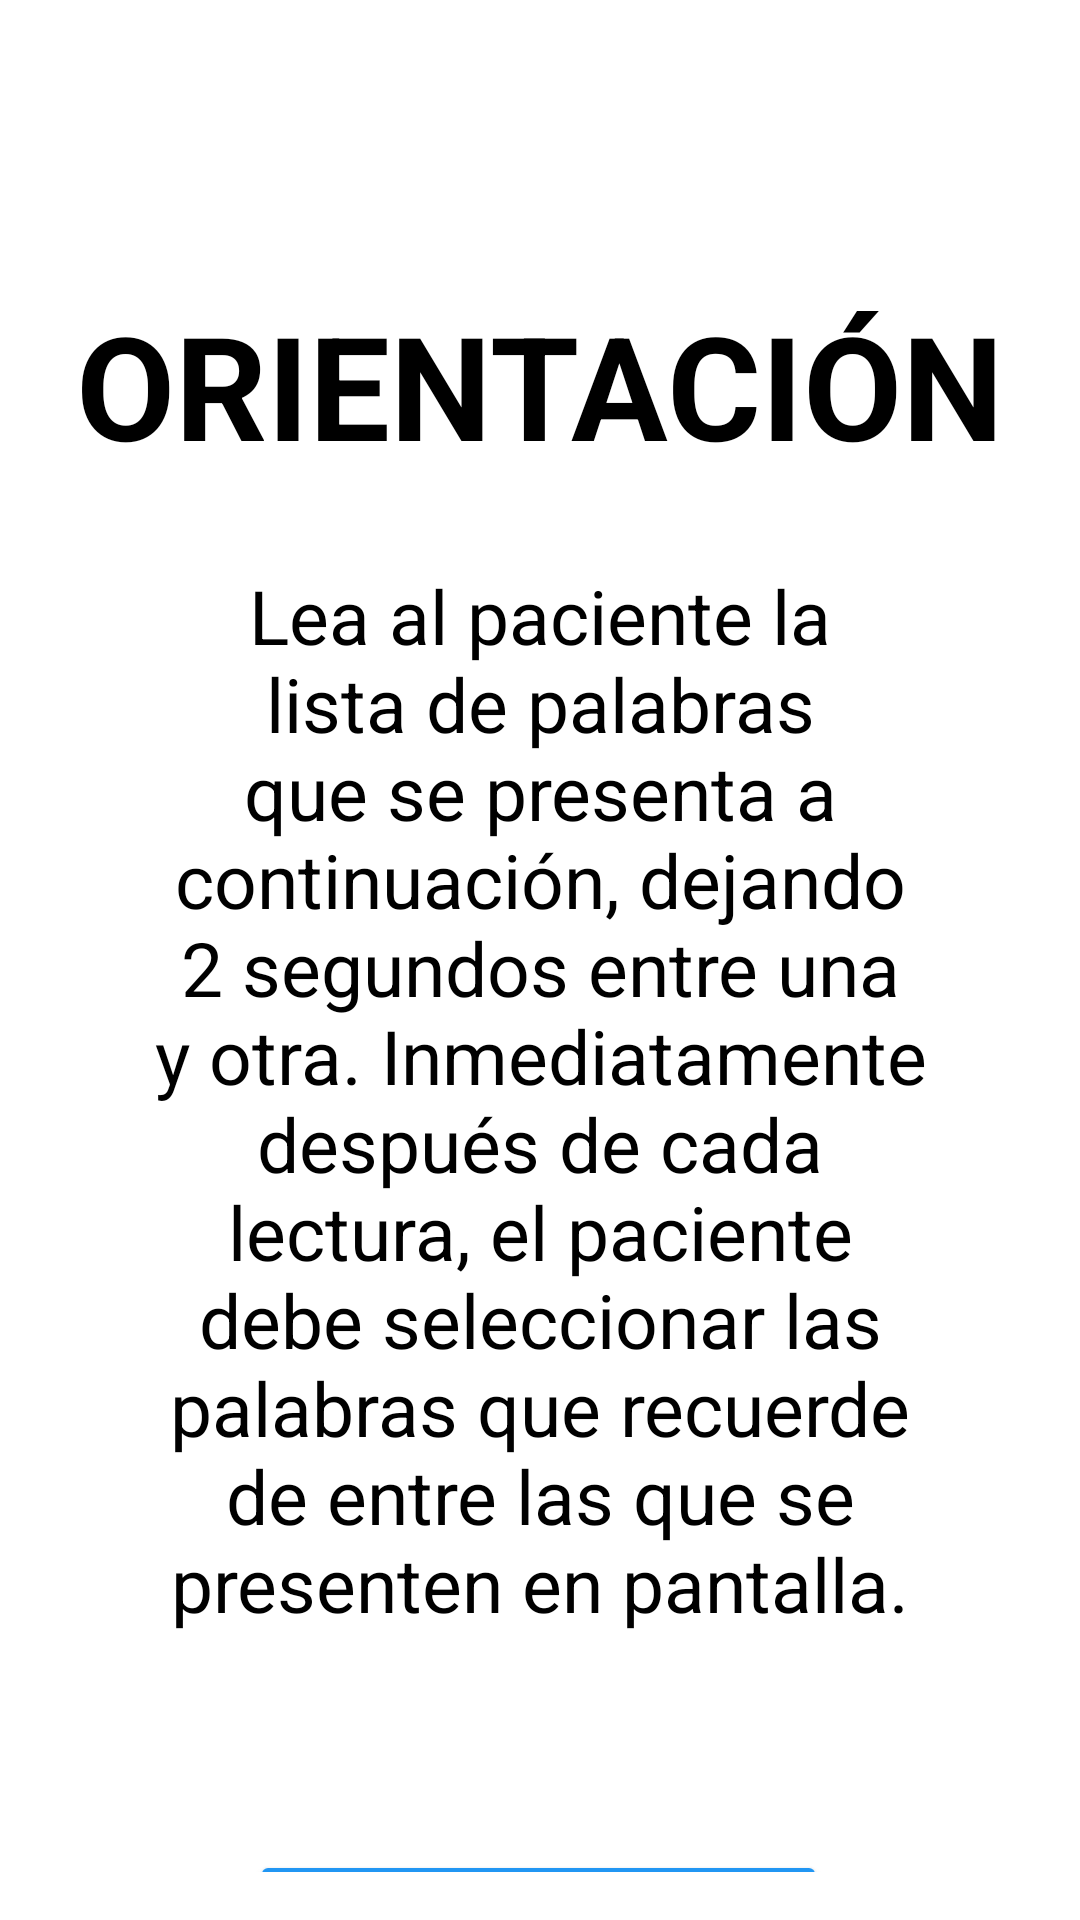

Here is an Android app screen rendered from its layout file. Give the layout XML and the strings, colors and styles it references.
<!-- AndroidManifest.xml: application theme Theme.GSTI -->
<!-- res/layout/orientacion_memoria.xml -->
<?xml version="1.0" encoding="utf-8"?>
<androidx.constraintlayout.widget.ConstraintLayout

    xmlns:android="http://schemas.android.com/apk/res/android"
    xmlns:app="http://schemas.android.com/apk/res-auto"
    xmlns:tools="http://schemas.android.com/tools"
    android:layout_width="match_parent"
    android:layout_height="match_parent"
    android:padding="16dp"
    android:background="@color/white"
    tools:context=".OrientacionActivity">

    

    

    

    <TextView
        android:id="@+id/titleTextView"
        android:layout_width="wrap_content"
        android:layout_height="wrap_content"
        android:layout_marginTop="80dp"
        android:text="@string/title_orientation"
        android:textColor="@color/black"
        android:textSize="48sp"
        android:textStyle="bold"
        app:layout_constraintEnd_toEndOf="parent"

        app:layout_constraintStart_toStartOf="parent"
        app:layout_constraintTop_toTopOf="parent"
        />

    <TextView
        android:id="@+id/descriptionTextView"
        android:layout_width="0dp"
        android:layout_height="wrap_content"
        android:layout_marginHorizontal="32dp"
        android:layout_marginTop="28dp"
        android:gravity="center"
        android:text="@string/orientacion_memoria"
        android:textColor="@color/black"
        android:textSize="25sp"
        app:layout_constraintEnd_toEndOf="parent"
        app:layout_constraintStart_toStartOf="parent"
        app:layout_constraintTop_toBottomOf="@id/titleTextView" />

    <Button
        android:id="@+id/nextButton"
        android:layout_width="wrap_content"
        android:layout_height="wrap_content"
        android:layout_marginTop="72dp"
        android:backgroundTint="@color/blue"
        android:text="@string/button_next"
        android:textAllCaps="true"
        android:textColor="@color/white"
        android:textSize="34sp"
        app:layout_constraintEnd_toEndOf="parent"
        app:layout_constraintHorizontal_bias="0.497"
        app:layout_constraintStart_toStartOf="parent"
        app:layout_constraintTop_toBottomOf="@id/descriptionTextView" />
</androidx.constraintlayout.widget.ConstraintLayout>
<!-- resources referenced by this layout -->
<resources>
  <color name="black">#FF000000</color>
  <color name="blue">#2196F3</color>
  <color name="white">#FFFFFFFF</color>
  <string name="button_next">Siguiente</string>
  <string name="orientacion_memoria">Lea al paciente la lista de palabras que se presenta a continuación, dejando 2 segundos entre una
  y otra. Inmediatamente después de cada lectura, el paciente debe seleccionar las palabras que recuerde de entre las que se
  presenten en pantalla.</string>
  <string name="title_orientation">ORIENTACIÓN</string>
  <style name="Theme.GSTI" parent="Base.Theme.GSTI" />
  <style name="Base.Theme.GSTI" parent="Theme.Material3.DayNight.NoActionBar">
          
          
      </style>
</resources>
